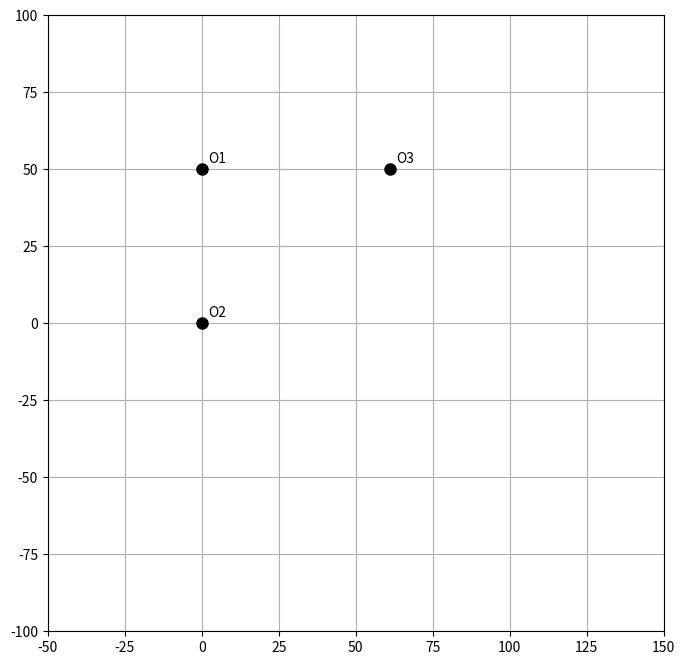

Recreate this plot in Python. (Note: this script raises an exception after producing the figure.)
from math import *
import numpy as np
import matplotlib.pyplot as plt
from matplotlib.animation import FuncAnimation


# Constants
omega_O1A = 2  # rad/s
phi = np.radians(130)  # Convert degrees to radians
a, b, c = 31, 30, 50
O1A, O2B, O2C, O3D = 15, 30, 30, 50
AB, BC, CD, CE, EF = 40, 16, 60, 30, 30

dt = 0.001  # for numerical differentiation

# Define the links with their endpoints (including fixed points O1, O2, O3)
links = [
    {'name': 'O1A', 'points': ['O1', 'A']},
    {'name': 'AB', 'points': ['A', 'B']},
    {'name': 'O2C', 'points': ['O2', 'C']},
    {'name': 'O2B', 'points': ['O2', 'B']},
    {'name': 'BC', 'points': ['B', 'C']},
    {'name': 'CD', 'points': ['C', 'D']},
    {'name': 'O3D', 'points': ['O3', 'D']},
    {'name': 'CE', 'points': ['C', 'E']},
    {'name': 'EF', 'points': ['E', 'F']},
]

fixed_points = {
    'O1': (0, c),
    'O2': (0, 0),
    'O3': (a + b, c),
}

def circleintersection(xa, ya, xb, yb, AC, BC):
    d_sq = (xa - xb)**2 + (ya - yb)**2
    if d_sq == 0:
        return None
    d = sqrt(d_sq)
    a = (AC**2 - BC**2 + d_sq) / (2 * d)
    h_sq = AC**2 - a**2
    if h_sq < 0:
        return None
    h = sqrt(h_sq)
    x3 = xa + a * (xb - xa) / d
    y3 = ya + a * (yb - ya) / d
    sol1 = (x3 + h * (yb - ya) / d, y3 - h * (xb - xa) / d)
    sol2 = (x3 - h * (yb - ya) / d, y3 + h * (xb - xa) / d)
    if sol2[1] > sol1[1]:
        return sol2
    else:
        return sol1

def xA(t):
    return O1A * cos(omega_O1A * t + phi)

def yA(t):
    return (O1A * sin(omega_O1A * t + phi)) + c

def xF(t):
    return a

def yF(t):
    xe = xE(t)
    ye = yE(t)
    return (2*ye+sqrt(4*ye**2 - 4*(ye**2 + a**2 -2*a*xe + xe**2 -EF**2)))/2

def xE(t):
    xc = xC(t)
    xd = xD(t)
    return (xd - xc) / 2 + xc if xc is not None and xd is not None else None

def yE(t):
    yc = yC(t)
    yd = yD(t)
    return (yc - yd) / 2 + yd if yc is not None and yd is not None else None

def xB(t):
    xa, ya = xA(t), yA(t)
    xo, yo = fixed_points['O2']
    intersection = circleintersection(xa, ya, xo, yo, AB, O2B)
    return intersection[0] if intersection else None

def yB(t):
    xa, ya = xA(t), yA(t)
    xo, yo = fixed_points['O2']
    intersection = circleintersection(xa, ya, xo, yo, AB, O2B)
    return intersection[1] if intersection else None

def xC(t):
    xb, yb = xB(t), yB(t)
    if xb is None or yb is None:
        return None
    xo, yo = fixed_points['O2']
    intersection = circleintersection(xb, yb, xo, yo, BC, O2B)
    return intersection[0] if intersection else None

def yC(t):
    xb, yb = xB(t), yB(t)
    if xb is None or yb is None:
        return None
    xo, yo = fixed_points['O2']
    intersection = circleintersection(xb, yb, xo, yo, BC, O2C)
    return intersection[1] if intersection else None

def xD(t):
    xc, yc = xC(t), yC(t)
    if xc is None or yc is None:
        return None
    xo, yo = fixed_points['O3']
    intersection = circleintersection(xc, yc, xo, yo, CD, O3D)
    return intersection[0] if intersection else None

def yD(t):
    xc, yc = xC(t), yC(t)
    if xc is None or yc is None:
        return None
    xo, yo = fixed_points['O3']
    intersection = circleintersection(xc, yc, xo, yo, CD, O3D)
    return intersection[1] if intersection else None

def get_position(t, point):
    if point in fixed_points:
        return fixed_points[point]
    elif point == 'A':
        return (xA(t), yA(t))
    elif point == 'B':
        return (xB(t), yB(t))
    elif point == 'C':
        return (xC(t), yC(t))
    elif point == 'D':
        xd, yd = xD(t), yD(t)
        return (xd, yd) if xd is not None and yd is not None else (np.nan, np.nan)
    elif point == 'E':
        xe, ye = xE(t), yE(t)
        return (xe, ye) if xe is not None and ye is not None else (np.nan, np.nan)
    elif point == 'F':
        return (xF(t), yF(t))
    else:
        raise ValueError(f"Unknown point {point}")

def compute_velocities(t):
    velocities = {}
    for point in ['A', 'B', 'C', 'D', 'E', 'F']:
        if point in fixed_points:
            velocities[point] = (0.0, 0.0)
            continue
        x_plus, y_plus = get_position(t + dt, point)
        x_minus, y_minus = get_position(t - dt, point)
        if x_plus is None or x_minus is None:
            vx = 0.0
        else:
            vx = (x_plus - x_minus) / (2 * dt)
        if y_plus is None or y_minus is None:
            vy = 0.0
        else:
            vy = (y_plus - y_minus) / (2 * dt)
        velocities[point] = (vx, vy)
    return velocities

def compute_angular_velocity(link, velocities, t):
    pt1, pt2 = link['points']
    if pt1 in fixed_points:
        x1, y1 = fixed_points[pt1]
        vx1, vy1 = 0.0, 0.0
    else:
        x1, y1 = get_position(t, pt1)
        vx1, vy1 = velocities.get(pt1, (0.0, 0.0))
    if pt2 in fixed_points:
        x2, y2 = fixed_points[pt2]
        vx2, vy2 = 0.0, 0.0
    else:
        x2, y2 = get_position(t, pt2)
        vx2, vy2 = velocities.get(pt2, (0.0, 0.0))
    dx = x2 - x1
    dy = y2 - y1
    dvx = vx2 - vx1
    dvy = vy2 - vy1
    denominator = dx**2 + dy**2
    if denominator == 0:
        return 0.0
    omega = (dx * dvy - dy * dvx) / denominator
    return omega

def compute_angular_acceleration(link, t):
    omega_plus = compute_angular_velocity(link, compute_velocities(t + dt), t + dt)
    omega_minus = compute_angular_velocity(link, compute_velocities(t - dt), t - dt)
    alpha = (omega_plus - omega_minus) / (2 * dt)
    return alpha

# Animation setup
fig, ax = plt.subplots(figsize=(10, 8))
ax.set_xlim(-50, 150)
ax.set_ylim(-100, 100)
ax.set_aspect('equal')
ax.grid(True)

# Draw fixed points and label them
for pt, (x, y) in fixed_points.items():
    ax.plot(x, y, 'ko', markersize=8)
    ax.text(x + 2, y + 2, pt, fontsize=10, color='black')

# Initialize lines for each link
link_lines = {}
for link in links:
    link_lines[link['name']], = ax.plot([], [], 'b-', lw=2)

# Initialize velocity quivers and labels
velocity_quivers = {}
velocity_labels = {}
for point in ['A', 'B', 'C', 'D', 'E', 'F']:
    velocity_quivers[point] = ax.quiver([], [], [], [], color='r', scale=150, scale_units='width', width=0.005)
    velocity_labels[point] = ax.text(0, 0, f'v_{point}', fontsize=8, color='r', visible=False)

# Initialize angular acceleration quivers and labels
alpha_quivers = {}
alpha_labels = {}
for link in links:
    alpha_quivers[link['name']] = ax.quiver([], [], [], [], color='g', scale=500, scale_units='width', width=0.005)
    alpha_labels[link['name']] = ax.text(0, 0, f'α_{link["name"]}', fontsize=8, color='g', visible=False)

# Initialize point labels (non-fixed points)
point_labels = {}
for point in ['A', 'B', 'C', 'D', 'E', 'F']:
    point_labels[point] = ax.text(0, 0, point, fontsize=10, color='blue', visible=False)

# Data collection for plots
plot_data = {
    't': [],
    'B_vx': [], 'B_vy': [],
    'C_vx': [], 'C_vy': [],
    'E_vx': [], 'E_vy': [],
    'F_vx': [], 'F_vy': [],
    'CD_omega': [],
    'O2C_omega': [],
    'O3D_omega': [],
}

def init():
    for link in links:
        link_lines[link['name']].set_data([], [])
    for point in velocity_quivers:
        velocity_quivers[point].set_offsets(np.array([np.nan, np.nan]))
        velocity_labels[point].set_visible(False)
    for link in alpha_quivers:
        alpha_quivers[link].set_offsets(np.array([np.nan, np.nan]))
        alpha_labels[link].set_visible(False)
    for point in point_labels:
        point_labels[point].set_visible(False)
    return list(link_lines.values()) + list(velocity_quivers.values()) + list(alpha_quivers.values()) + list(velocity_labels.values()) + list(alpha_labels.values()) + list(point_labels.values())

def update(frame):
    t = frame
    positions = {point: get_position(t, point) for point in ['A', 'B', 'C', 'D', 'E', 'F']}
    velocities = compute_velocities(t)
    
    # Update link positions
    for link in links:
        pt1, pt2 = link['points']
        x1, y1 = fixed_points[pt1] if pt1 in fixed_points else positions[pt1]
        x2, y2 = fixed_points[pt2] if pt2 in fixed_points else positions[pt2]
        link_lines[link['name']].set_data([x1, x2], [y1, y2])
    
    # Update velocity arrows and labels
    for point in ['A', 'B', 'C', 'D', 'E', 'F']:
        if point in fixed_points:
            continue
        x, y = positions[point]
        vx, vy = velocities.get(point, (0.0, 0.0))
        if np.isnan(x) or np.isnan(y):
            velocity_quivers[point].set_offsets(np.array([np.nan, np.nan]))
            velocity_labels[point].set_visible(False)
            point_labels[point].set_visible(False)
        else:
            velocity_quivers[point].set_offsets(np.array([[x, y]]))
            velocity_quivers[point].set_UVC(vx, vy)
            velocity_labels[point].set_position((x + vx * 0.5, y + vy * 0.5))
            velocity_labels[point].set_visible(True)
            point_labels[point].set_position((x + 2, y + 2))
            point_labels[point].set_visible(True)
    
    # Update angular acceleration arrows and labels
    for link in links:
        pt1, pt2 = link['points']
        x1, y1 = fixed_points[pt1] if pt1 in fixed_points else positions[pt1]
        x2, y2 = fixed_points[pt2] if pt2 in fixed_points else positions[pt2]
        if np.isnan(x1) or np.isnan(y1) or np.isnan(x2) or np.isnan(y2):
            alpha_quivers[link['name']].set_offsets(np.array([np.nan, np.nan]))
            alpha_labels[link['name']].set_visible(False)
            continue
        mx = (x1 + x2) / 2
        my = (y1 + y2) / 2
        dx = x2 - x1
        dy = y2 - y1
        length = sqrt(dx**2 + dy**2)
        if length == 0:
            tx, ty = 0, 0
        else:
            tx = -dy / length
            ty = dx / length
        alpha = compute_angular_acceleration(link, t)
        scale = 20
        u = tx * alpha * scale
        v = ty * alpha * scale
        alpha_quivers[link['name']].set_offsets(np.array([[mx, my]]))
        alpha_quivers[link['name']].set_UVC(u, v)
        alpha_labels[link['name']].set_position((mx + u * 0.2, my + v * 0.2))
        alpha_labels[link['name']].set_visible(True)
    
    # Collect data for plots
    plot_data['t'].append(t)
    for point in ['B', 'C', 'E', 'F']:
        vx, vy = velocities.get(point, (0.0, 0.0))
        plot_data[f'{point}_vx'].append(vx)
        plot_data[f'{point}_vy'].append(vy)
    for link_name in ['CD', 'O2C', 'O3D']:
        link = next(link for link in links if link['name'] == link_name)
        omega = compute_angular_velocity(link, velocities, t)
        plot_data[f'{link_name}_omega'].append(omega)
    
    return list(link_lines.values()) + list(velocity_quivers.values()) + list(alpha_quivers.values()) + list(velocity_labels.values()) + list(alpha_labels.values()) + list(point_labels.values())

# Time array
t_max = 2 * np.pi / omega_O1A  # One full rotation period
times = np.linspace(0, t_max , 100)

ani = FuncAnimation(fig, update, frames=times, init_func=init, blit=True, interval=50, repeat=False)

plt.show()

# Post-animation plotting
t_array = np.array(plot_data['t'])

# Compute accelerations
for point in ['B', 'C', 'E', 'F']:
    vx = np.array(plot_data[f'{point}_vx'])
    vy = np.array(plot_data[f'{point}_vy'])
    ax = np.gradient(vx, t_array)
    ay = np.gradient(vy, t_array)
    plot_data[f'{point}_acc'] = np.sqrt(ax**2 + ay**2)

# Compute angular accelerations
for link_name in ['CD', 'O2C', 'O3D']:
    omega = np.array(plot_data[f'{link_name}_omega'])
    alpha = np.gradient(omega, t_array)
    plot_data[f'{link_name}_alpha'] = alpha

# Create plots
plt.figure(figsize=(15, 10))

# Linear speeds
plt.subplot(2, 2, 1)
plt.plot(t_array, np.sqrt(np.array(plot_data['B_vx'])**2 + np.array(plot_data['B_vy'])**2), label='B')
plt.plot(t_array, np.sqrt(np.array(plot_data['C_vx'])**2 + np.array(plot_data['C_vy'])**2), label='C')
plt.plot(t_array, np.sqrt(np.array(plot_data['E_vx'])**2 + np.array(plot_data['E_vy'])**2), label='E')
plt.plot(t_array, np.sqrt(np.array(plot_data['F_vx'])**2 + np.array(plot_data['F_vy'])**2), label='F')
plt.xlabel('Time (s)')
plt.ylabel('Speed (units/s)')
plt.title('Linear Speeds')
plt.legend()

# Linear accelerations
plt.subplot(2, 2, 2)
plt.plot(t_array, plot_data['B_acc'], label='B')
plt.plot(t_array, plot_data['C_acc'], label='C')
plt.plot(t_array, plot_data['E_acc'], label='E')
plt.plot(t_array, plot_data['F_acc'], label='F')
plt.xlabel('Time (s)')
plt.ylabel('Acceleration (units/s²)')
plt.title('Linear Accelerations')
plt.legend()

# Angular speeds
plt.subplot(2, 2, 3)
plt.plot(t_array, plot_data['CD_omega'], label='CD')
plt.plot(t_array, plot_data['O2C_omega'], label='O2C')
plt.plot(t_array, plot_data['O3D_omega'], label='O3D')
plt.xlabel('Time (s)')
plt.ylabel('Angular Speed (rad/s)')
plt.title('Angular Speeds')
plt.legend()

# Angular accelerations
plt.subplot(2, 2, 4)
plt.plot(t_array, plot_data['CD_alpha'], label='CD')
plt.plot(t_array, plot_data['O2C_alpha'], label='O2C')
plt.plot(t_array, plot_data['O3D_alpha'], label='O3D')
plt.xlabel('Time (s)')
plt.ylabel('Angular Acceleration (rad/s²)')
plt.title('Angular Accelerations')
plt.legend()

plt.savefig("kinematics_plots.png", dpi=300, bbox_inches='tight')

plt.tight_layout()
plt.show()